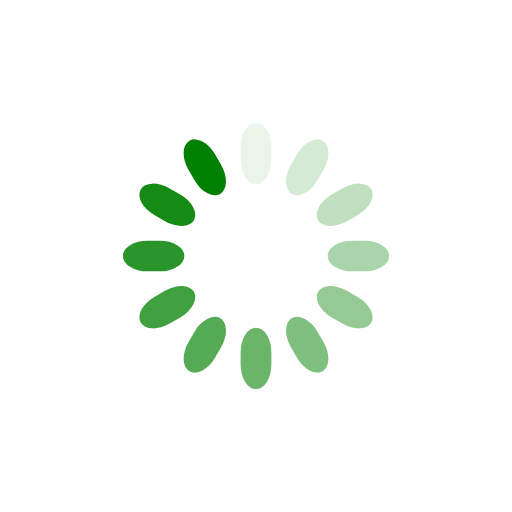
t = 0.00 s
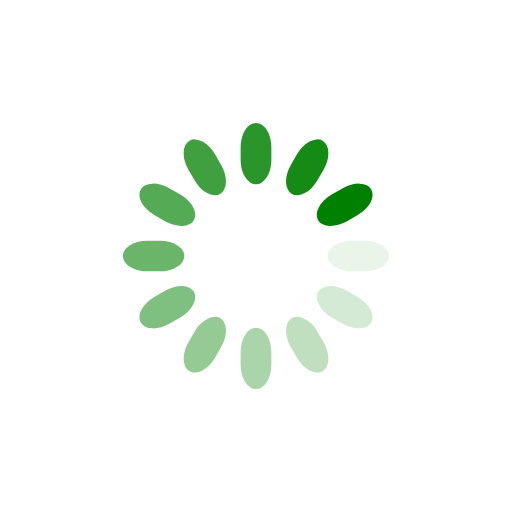
t = 0.25 s
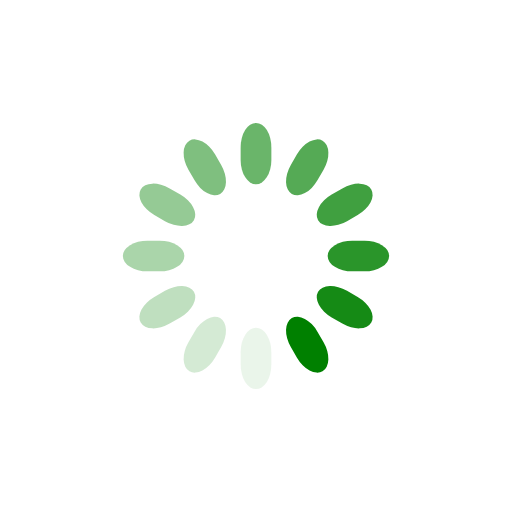
t = 0.50 s
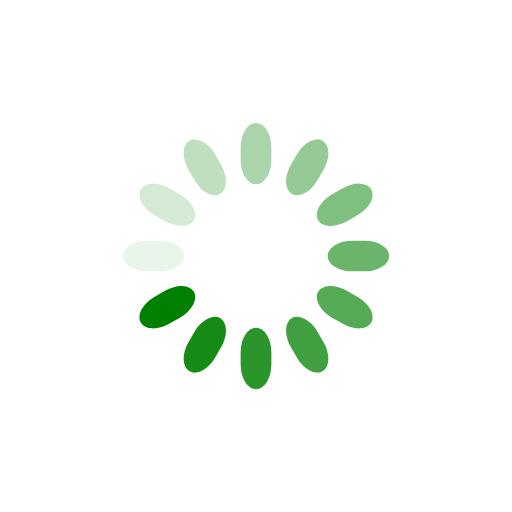
t = 0.75 s

The animated SVG that drew these frames (rendered in a browser with its animation timeline set to each time). Animation: 12 SMIL elements (animate=12); one cycle of 1.00 s, repeats indefinitely.

<svg class="lds-spinner" width="200px"  height="200px"  xmlns="http://www.w3.org/2000/svg" xmlns:xlink="http://www.w3.org/1999/xlink" viewBox="0 0 100 100" preserveAspectRatio="xMidYMid" style="background: none;"><g transform="rotate(0 50 50)">
  <rect x="47" y="24" rx="9.4" ry="4.8" width="6" height="12" fill="green">
    <animate attributeName="opacity" values="1;0" times="0;1" dur="1s" begin="-0.9166666666666666s" repeatCount="indefinite"></animate>
  </rect>
</g><g transform="rotate(30 50 50)">
  <rect x="47" y="24" rx="9.4" ry="4.8" width="6" height="12" fill="green">
    <animate attributeName="opacity" values="1;0" times="0;1" dur="1s" begin="-0.8333333333333334s" repeatCount="indefinite"></animate>
  </rect>
</g><g transform="rotate(60 50 50)">
  <rect x="47" y="24" rx="9.4" ry="4.8" width="6" height="12" fill="green">
    <animate attributeName="opacity" values="1;0" times="0;1" dur="1s" begin="-0.75s" repeatCount="indefinite"></animate>
  </rect>
</g><g transform="rotate(90 50 50)">
  <rect x="47" y="24" rx="9.4" ry="4.8" width="6" height="12" fill="green">
    <animate attributeName="opacity" values="1;0" times="0;1" dur="1s" begin="-0.6666666666666666s" repeatCount="indefinite"></animate>
  </rect>
</g><g transform="rotate(120 50 50)">
  <rect x="47" y="24" rx="9.4" ry="4.8" width="6" height="12" fill="green">
    <animate attributeName="opacity" values="1;0" times="0;1" dur="1s" begin="-0.5833333333333334s" repeatCount="indefinite"></animate>
  </rect>
</g><g transform="rotate(150 50 50)">
  <rect x="47" y="24" rx="9.4" ry="4.8" width="6" height="12" fill="green">
    <animate attributeName="opacity" values="1;0" times="0;1" dur="1s" begin="-0.5s" repeatCount="indefinite"></animate>
  </rect>
</g><g transform="rotate(180 50 50)">
  <rect x="47" y="24" rx="9.4" ry="4.8" width="6" height="12" fill="green">
    <animate attributeName="opacity" values="1;0" times="0;1" dur="1s" begin="-0.4166666666666667s" repeatCount="indefinite"></animate>
  </rect>
</g><g transform="rotate(210 50 50)">
  <rect x="47" y="24" rx="9.4" ry="4.8" width="6" height="12" fill="green">
    <animate attributeName="opacity" values="1;0" times="0;1" dur="1s" begin="-0.3333333333333333s" repeatCount="indefinite"></animate>
  </rect>
</g><g transform="rotate(240 50 50)">
  <rect x="47" y="24" rx="9.4" ry="4.8" width="6" height="12" fill="green">
    <animate attributeName="opacity" values="1;0" times="0;1" dur="1s" begin="-0.25s" repeatCount="indefinite"></animate>
  </rect>
</g><g transform="rotate(270 50 50)">
  <rect x="47" y="24" rx="9.4" ry="4.8" width="6" height="12" fill="green">
    <animate attributeName="opacity" values="1;0" times="0;1" dur="1s" begin="-0.16666666666666666s" repeatCount="indefinite"></animate>
  </rect>
</g><g transform="rotate(300 50 50)">
  <rect x="47" y="24" rx="9.4" ry="4.8" width="6" height="12" fill="green">
    <animate attributeName="opacity" values="1;0" times="0;1" dur="1s" begin="-0.08333333333333333s" repeatCount="indefinite"></animate>
  </rect>
</g><g transform="rotate(330 50 50)">
  <rect x="47" y="24" rx="9.4" ry="4.8" width="6" height="12" fill="green">
    <animate attributeName="opacity" values="1;0" times="0;1" dur="1s" begin="0s" repeatCount="indefinite"></animate>
  </rect>
</g></svg>
